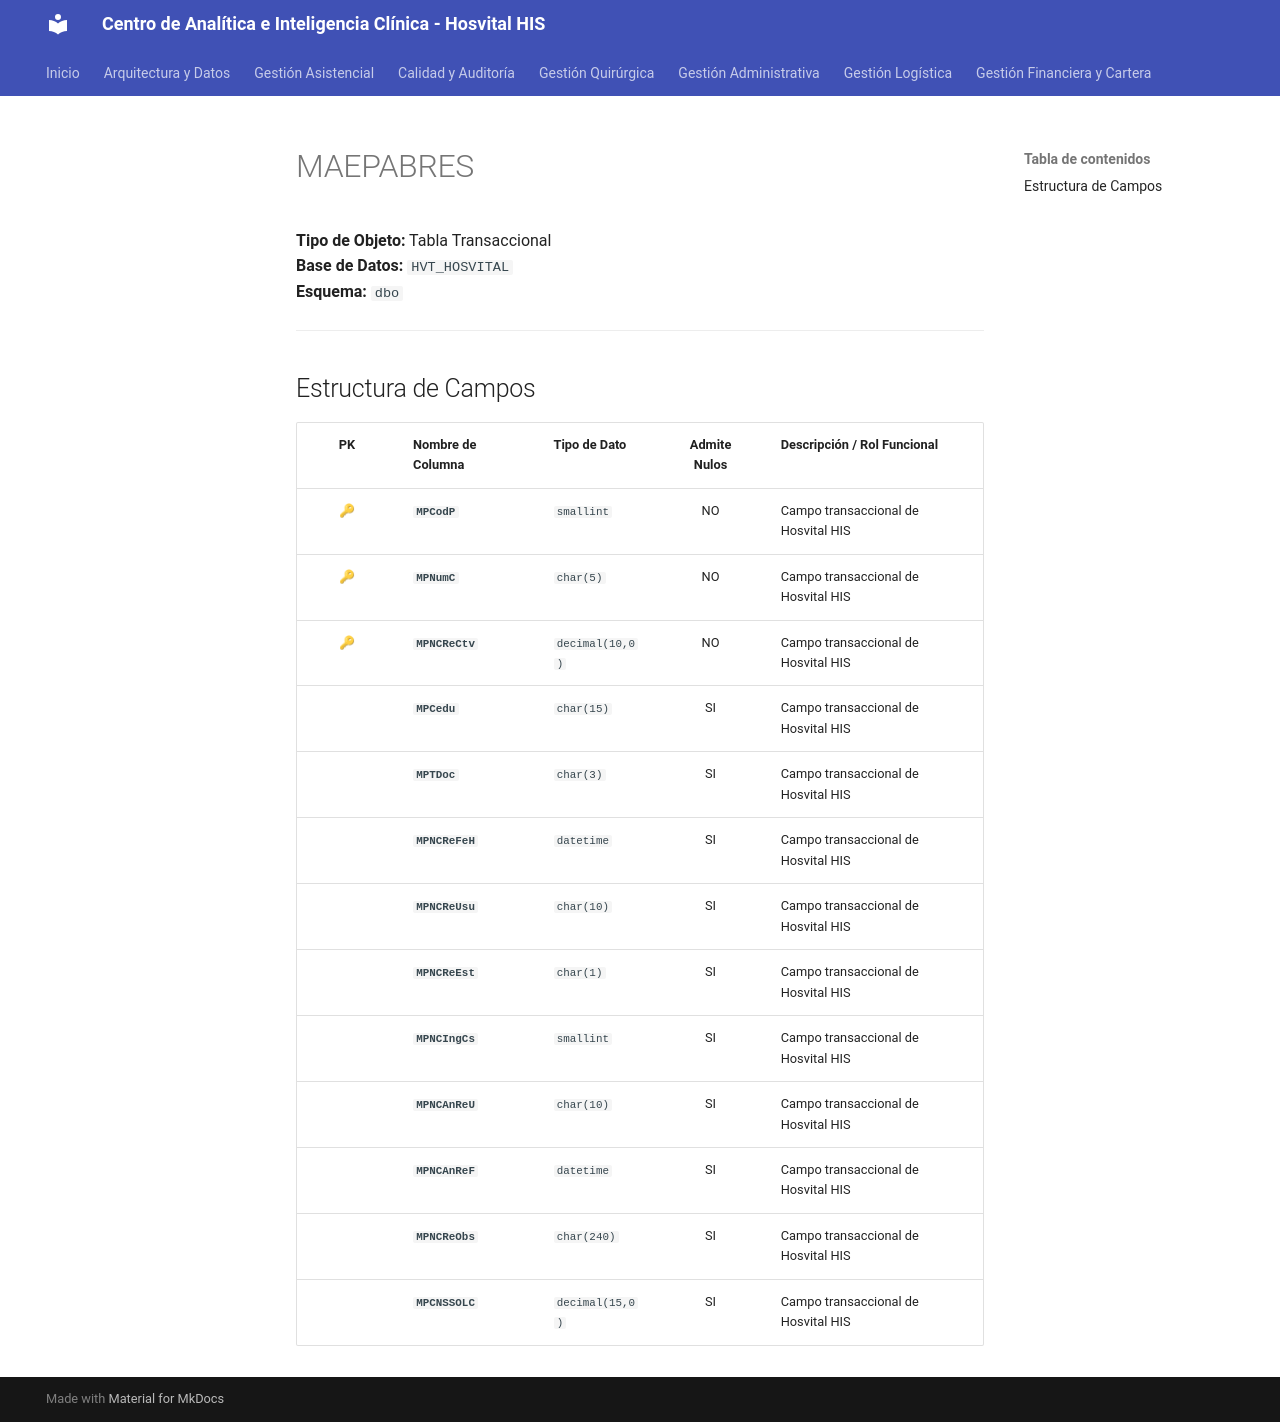

repository: SoporteSaludtech/superset-docs · page: diccionario-general/MAEPABRES/index.html · generator: mkdocs

# MAEPABRES

**Tipo de Objeto:** Tabla Transaccional  
**Base de Datos:** `HVT_HOSVITAL`  
**Esquema:** `dbo`

---

## Estructura de Campos

| PK | Nombre de Columna | Tipo de Dato | Admite Nulos | Descripción / Rol Funcional |
| :-: | :--- | :--- | :-: | :--- |
| 🔑 | **`MPCodP`** | `smallint` | NO | Campo transaccional de Hosvital HIS |
| 🔑 | **`MPNumC`** | `char(5)` | NO | Campo transaccional de Hosvital HIS |
| 🔑 | **`MPNCReCtv`** | `decimal(10,0)` | NO | Campo transaccional de Hosvital HIS |
|  | **`MPCedu`** | `char(15)` | SI | Campo transaccional de Hosvital HIS |
|  | **`MPTDoc`** | `char(3)` | SI | Campo transaccional de Hosvital HIS |
|  | **`MPNCReFeH`** | `datetime` | SI | Campo transaccional de Hosvital HIS |
|  | **`MPNCReUsu`** | `char(10)` | SI | Campo transaccional de Hosvital HIS |
|  | **`MPNCReEst`** | `char(1)` | SI | Campo transaccional de Hosvital HIS |
|  | **`MPNCIngCs`** | `smallint` | SI | Campo transaccional de Hosvital HIS |
|  | **`MPNCAnReU`** | `char(10)` | SI | Campo transaccional de Hosvital HIS |
|  | **`MPNCAnReF`** | `datetime` | SI | Campo transaccional de Hosvital HIS |
|  | **`MPNCReObs`** | `char(240)` | SI | Campo transaccional de Hosvital HIS |
|  | **`MPCNSSOLC`** | `decimal(15,0)` | SI | Campo transaccional de Hosvital HIS |
